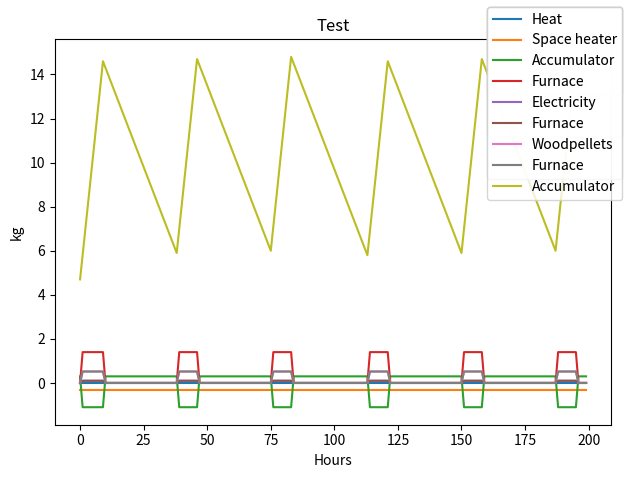

The matplotlib source for this figure:
#!/usr/bin/env python3

import math
import matplotlib.pyplot as plt
from scipy.signal import savgol_filter

class Simulation:
    def __init__( self
                , name = ""
                , grids = {}
                , entities = {}
                , storages = {} ):
        """ Initializes a simulation. The simulation object holds a
        reference to all grids and entities in the simulation. Every
        object has a name, and objects are expected to be stored in
        dictionaries.

        Entities are expected to add themselves to the reference lists.
        """
        self.name     = name
        self.grids    = grids
        self.entities = entities
        self.storages = storages
    def step(self):
        for _, entity in self.entities.items():
            entity.step()
        for _, grid in self.grids.items():
            grid.step()
        for _, storage in self.storages.items():
            storage.step()
    def plot_grids(self):
        fig = plt.figure(1)
        for name, grid in self.grids.items():
            ax = plt.plot(grid.powers[name], label=name)
        fig.legend()
        plt.title(self.name)
        plt.show()
    def plot_storages(self):
        fig = plt.figure(1)
        for name, storage in self.storages.items():
            ax = plt.plot(storage.charges, label=name)
        fig.legend()
        plt.title(self.name)
        plt.savefig(f"Storages in {self.name}", dpi=96)
    def plot_all(self):
        n = len(self.grids.items())
        m = len(self.storages.items())
        fig, axlist = plt.subplots(math.ceil((n+m)/2), 2, figsize=(16, 4.5*n/2), dpi=120)
        for ax, (gridname, grid) in zip(axlist.flatten()[:n], self.grids.items()):
            for name, data in grid.powers.items():
                ax.plot(savgol_filter(_6min_to_hours(data), 155, 3), label=name)
            ax.set_title(gridname)
            ax.set_xlabel(grid.timesteplabel)
            ax.set_ylabel(grid.unit)
            ax.legend( bbox_to_anchor = (1.05, 1) )
        for ax, (storagename, storage) in zip(axlist.flatten()[n:], self.storages.items()):
            ax.plot(storage.charges, label=storagename)
            ax.set_title(storagename)
            ax.legend( bbox_to_anchor = (1.05, 1) )
        fig.suptitle(self.name)
        plt.tight_layout()
        plt.savefig(self.name, dpi=96)

class Grid:
    def __init__(self, name, sim, unit = 'kW', timesteplabel = 'Hours'):
        """ Creates a new Grid object. The new Grid object holds its
        name, places a reference to itself in the simulation it belongs
        to, and contains a dictionary with lists of all contributing
        powers.
        """
        self.name = name
        self.sim = sim
        sim.grids[name] = self
        self.unit = unit
        self.timesteplabel = timesteplabel
        self.powers = { self.name : [] }
    def step(self):
        self.powers[self.name].append(0)
        for name, power in self.powers.items():
            if name in self.sim.entities.keys():
                self.powers[self.name][-1] += power[-1]
    def plot(self):
        """ Grid.plot() plots a time diagram of all additions and
        subtractions from the grid, one series per connected entity.
        """
        fig = plt.figure(1)
        for name, power in self.powers.items():
            ax = plt.plot(power, label=name)
        fig.legend()
        plt.ylabel(self.unit)
        plt.xlabel(self.timesteplabel)
        plt.title(self.name)
        plt.tight_layout()
        plt.show()
    def plot_smoothed(self):
        """ Grid.plot() plots a time diagram of all additions and
        subtractions from the grid, one series per connected entity, 
        but smoothed. 
        """
        fig = plt.figure(1)
        for name, power in self.powers.items():
            ax = plt.plot(savgol_filter(power, 2001, 3), label=name)
        fig.legend()
        plt.ylabel(self.unit)
        plt.xlabel(self.timesteplabel)
        plt.title(self.name)
        plt.show()

class SimpleSource:
    def __init__(self, name, sim, grid, power):
        """ SimpleSource is the simplest possible source, it adds its
        self.power to its self.grid every time step. There is no unit
        conversion, no variation.
        """
        self.name = name
        sim.entities[name] = self
        self.grid = sim.grids[grid]
        self.power = power
        self.powers = { self.grid.name : [] }
        self.grid.powers[self.name] = self.powers[self.grid.name]
    def step(self):
        self.powers[self.grid.name].append(self.power)

class TimevariantSource:
    def __init__(self, name, sim, grid, supply):
        """ TimevariantSink takes a list or tuple of data as input, 
        and appends the appropriate time step to its power output 
        every step. 
        """
        self.name = name
        sim.entities[name] = self
        self.grid   = sim.grids[grid]
        self.supply = supply
        self.powers = { self.grid.name : [] }
        self.grid.powers[self.name] = self.powers[self.grid.name]
    def step(self):
        self.powers[self.grid.name].append(self.supply[len(self.powers[self.grid.name])])

class SimpleSink:
    def __init__(self, name, sim, grid, power):
        """ SimpleSink is the simplest possible sink, it subtracts its
        self.power to its self.grid every time step. There is no unit
        conversion, no variation.
        """
        self.name = name
        sim.entities[name] = self
        self.grid   = sim.grids[grid]
        self.power = power
        self.powers = { self.grid.name : [] }
        self.grid.powers[self.name] = self.powers[self.grid.name]
    def step(self):
        self.powers[self.grid.name].append(-self.power)

class TimevariantSink:
    def __init__(self, name, sim, grid, drain):
        """ TimevariantSink takes a list or tuple of data as input, 
        and appends the appropriate time step to its power output 
        every step. 
        """
        self.name = name
        sim.entities[name] = self
        self.grid   = sim.grids[grid]
        self.drain = drain
        self.powers = { self.grid.name : [] }
        self.grid.powers[self.name] = self.powers[self.grid.name]
    def step(self):
        self.powers[self.grid.name].append(-self.drain[len(self.powers[self.grid.name])])

class SimpleStorage:
    def __init__(self, name, sim, grid, capacity, initialCharge):
        """SimpleStorage is the simplest possible storage. There is no
        over-time losses, no charging or discharging losses, and no
        unit conversion.
        """
        self.name = name
        sim.storages[name] = self
        self.grid = sim.grids[grid]
        self.capacity = capacity
        self.charges = []
        self.initialCharge = initialCharge
        self.powers = { self.grid.name : [] }
        self.grid.powers[self.name] = self.powers[self.grid.name]
    def step(self):
        """ Step the storage. Storages are tricky to step since they 
        must adhere to both overflowing, being completely emptied, and 
        also make sure to update the grid accordingly. 
        """
        # Make sure to store initial charge on the first step
        if not self.charges:
            self.charges.append(self.initialCharge)
        else:
            self.charges.append(self.charges[-1])
        if self.charges[-1] + self.grid.powers[self.grid.name][-1] > self.capacity:
            # Storage is overflowing
            self.powers[self.grid.name].append(self.capacity - self.charges[-1])
            self.grid.powers[self.grid.name][-1] -= self.powers[self.grid.name][-1]
            self.charges[-1] = self.capacity
        elif self.charges[-1] + self.grid.powers[self.grid.name][-1] < 0:
            # Storage is emptied
            self.powers[self.grid.name].append(self.charges[-1])
            self.grid.powers[self.grid.name][-1] += self.powers[self.grid.name][-1]
            self.charges[-1] = 0
        else:
            # Storage is used normally
            self.powers[self.grid.name].append(-self.grid.powers[self.grid.name][-1])
            self.grid.powers[self.grid.name][-1] = 0
            self.charges[-1] -= self.powers[self.grid.name][-1]
    def soc(self):
        if self.charges:
            return self.charges[-1]/self.capacity
        else:
            return self.initialCharge/self.capacity

class Battery:
    def __init__(self, name, sim, grid, capacity, initialCharge, selfDischargeRate = 0.03):
        self.name = name
        sim.storages[name] = self
        self.grid = sim.grids[grid]
        self.capacity = capacity
        self.charges = []
        self.initialCharge = initialCharge
        self.selfDischargeRate = selfDischargeRate
        self.powers = { self.grid.name : [] }
        self.grid.powers[self.name] = self.powers[self.grid.name]
    def step(self):
        if not self.charges:
            self.charges.append(self.initialCharge)
        else:
            self.charges.append(self.charges[-1] - self.selfDischargeRate*self.capacity)
        if self.charges[-1] + self.grid.powers[self.grid.name][-1] > self.capacity:
            # Storage is overflowing
            self.powers[self.grid.name].append(self.capacity - self.charges[-1])
            self.grid.powers[self.grid.name][-1] -= self.powers[self.grid.name][-1]
            self.charges[-1] = self.capacity
        elif self.charges[-1] + self.grid.powers[self.grid.name][-1] < 0:
            # Storage is emptied
            self.powers[self.grid.name].append(self.charges[-1])
            self.grid.powers[self.grid.name][-1] += self.powers[self.grid.name][-1]
            self.charges[-1] = 0
        else:
            # Storage is used normally
            self.powers[self.grid.name].append(-self.grid.powers[self.grid.name][-1])
            self.grid.powers[self.grid.name][-1] = 0
            self.charges[-1] -= self.powers[self.grid.name][-1]
    def soc(self):
        if self.charges:
            return self.charges[-1]/self.capacity
        else:
            return self.initialCharge/self.capacity

class RegulatedSource:
    def __init__(self, name, sim, grid, power, regulator, signal):
        """ RegulatedSource is a source that varies according to its 
        regulator between 0 and self.power power output. 
        """
        self.name = name
        sim.entities[name] = self
        self.grid = sim.grids[grid]
        self.power = power
        self.regulator = regulator
        self.signal = signal
        self.powers = { self.grid.name : [] }
        self.grid.powers[self.name] = self.powers[self.grid.name]
    def step(self):
        if self.signal:
            self.powers[self.grid.name].append(self.power*self.regulator.step(self.signal))
        else:
            self.powers[self.grid.name].append(0)

class SimpleSolar:
    def __init__(self, name, sim, grid, irradiance, efficiency, area):
        """ Creates a SimpleSolar power source, taking irradiance data
        given in [W/m^2], efficiency in absolute numbers, and area in
        [m^2], and stuffs the power with [W].
        """
        self.name = name
        sim.entities[name] = self
        self.grid = sim.grids[grid]
        self.irradiance = irradiance
        self.efficiency = efficiency
        self.area = area
        self.powers = { self.grid.name: [] }
        self.grid.powers[self.name] = self.powers[self.grid.name]
    def step(self):
        self.powers[self.grid.name].append(self.irradiance[len(self.powers[self.grid.name])] * self.efficiency * self.area)

class SimpleBoiler:
    def __init__(self
                , name
                , sim
                , fuelGrid
                , heatGrid
                , regulator
                , signal
                , thermalRatedPower=8
                , fuelUse=9.5 ):
        self.name = name
        sim.entities[name] = self
        self.fuelGrid = sim.grids[fuelGrid]
        self.heatGrid = sim.grids[heatGrid]
        self.powers = { self.fuelGrid.name : []
                      , self.heatGrid.name : []
                      }
        self.fuelGrid.powers[self.name] = self.powers[self.fuelGrid.name]
        self.heatGrid.powers[self.name] = self.powers[self.heatGrid.name]
        self.regulator = regulator
        self.signal = signal
        self.thermalRatedPower = thermalRatedPower
        self.fuelUse = fuelUse
    def step(self):
        if self.signal:
            reg = self.regulator.step(self.signal)
        else:
            reg = 0
        self.powers[self.fuelGrid.name].append(-reg*self.fuelUse)
        self.powers[self.heatGrid.name].append(reg*self.thermalRatedPower)

class CHPboiler:
    def __init__(self
                , name
                , sim
                , fuelGrid
                , heatGrid
                , electricityGrid
                , regulator
                , signal
                , thermalRatedPower = 14
                , electricityRatedPower = 1
                , fuelUse = 17.3 ):
        self.name = name
        sim.entities[name] = self
        self.fuelGrid = sim.grids[fuelGrid]
        self.heatGrid = sim.grids[heatGrid]
        self.electricityGrid = sim.grids[electricityGrid]
        self.powers = { self.fuelGrid.name : []
                      , self.heatGrid.name : []
                      , self.electricityGrid.name : []
                      }
        self.fuelGrid.powers[self.name] = self.powers[self.fuelGrid.name]
        self.heatGrid.powers[self.name] = self.powers[self.heatGrid.name]
        self.electricityGrid.powers[self.name] = self.powers[self.electricityGrid.name]
        self.regulator = regulator
        self.signal = signal
        self.thermalRatedPower = thermalRatedPower
        self.electricityRatedPower = electricityRatedPower
        self.fuelUse = fuelUse
    def step(self):
        if self.signal:
            reg = self.regulator.step(self.signal)
        else:
            reg = 0
        self.powers[self.fuelGrid.name].append(reg*self.fuelUse)
        self.powers[self.heatGrid.name].append(reg*self.thermalRatedPower)
        self.powers[self.electricityGrid.name].append(reg*self.electricityRatedPower)

class OnoffRegulator:
    def __init__(self, onThr, offThr, initState, flip=0):
        """ Simplest possible regulator there is, an on/off regulator. 
        onThr is the low point where the regulator turns on, offThr 
        is the high point where the regulator turns off. Outputs a 
        signal that is either 0 or 1, nothing in between. 
        """
        self.onThr = onThr
        self.offThr = offThr
        self.states = []
        self.initState = initState
        self.flip = flip
    def step(self, signal):
        """ Steps the regulator. Regulators must be passed their 
        signal every step for it to update. OnoffRegulator requires 
        the signal to be a function returning a value between 0 and 1, 
        ideally a Storage.soc() method. 
        """
        # If there is no previous step, the regulator is set to its initial state. 
        if not self.states:
            self.states.append(self.initState)
        # Things to do if regulator was previously on
        elif self.states[-1] == 1:
            if signal() > self.offThr:
                self.states.append(0)
            else:
                self.states.append(1)
        # Things to do if regulator was previously off
        else:
            if signal() < self.onThr:
                self.states.append(1)
            else:
                self.states.append(0)
        if self.flip:
            return 1-self.states[-1]
        else: 
            return self.states[-1]

def _6min_to_hours(data):
    output = []
    for i in range(len(data)//10):
        output.append(sum(data[i*10-10:i*10]))
    return output

def dem1():
    s = Simulation('test')
    Grid('Heat', s)
    SimpleSource('Boiler', s, 'Heat', 20)
    SimpleSink('Drain', s, 'Heat', 50)
    SimpleStorage('Acc', s, 'Heat', 100000, 100000)
    for _ in range(8760):
        s.step()
    for name, grid in s.grids.items():
        grid.plot()
    s.plot_grids()
    s.plot_storages()

def testreg():
    import random
    reg = OnoffRegulator(0.3, 0.7, 0)
    for _ in range(30):
        signal = random.random()
        if reg.states:
            print(f"{reg.states[-1]} : {signal:1.3f} : {reg.step(signal)}")
        else:
            print(f"0 : {signal:1.3f} : {reg.step(signal)}")

def testreg2():
    s = Simulation('Test')
    Grid('Heat', s)
    SimpleSink('Space heater', s, 'Heat', 2)
    SimpleStorage('Acc1', s, 'Heat', 20, 5)
    reg = OnoffRegulator(0.3, 0.7, 0)
    RegulatedSource('Boiler', s, 'Heat', 10, reg, s.storages['Acc1'].soc)
    for _ in range(20):
        s.step()
    for _, grid in s.grids.items():
        grid.plot()
    s.plot_storages()

def testchp():
    s = Simulation('Test')
    Grid('Heat', s)
    Grid('Electricity', s)
    Grid('Woodpellets', s, unit='kg')
    SimpleSink('Space heater', s, 'Heat', 0.3)
    SimpleStorage('Accumulator', s, 'Heat', 20, 5)
    reg = OnoffRegulator(0.3, 0.7, 0)
    sig = s.storages['Accumulator'].soc
    CHPboiler('Furnace', s, 'Woodpellets', 'Heat', 'Electricity', reg, sig, thermalRatedPower=1.4, electricityRatedPower=0.1, fuelUse=0.52)
    for _ in range(200):
        s.step()
    for _, grid in s.grids.items():
        grid.plot()
    s.plot_storages()

if __name__ == '__main__':
    testchp()
